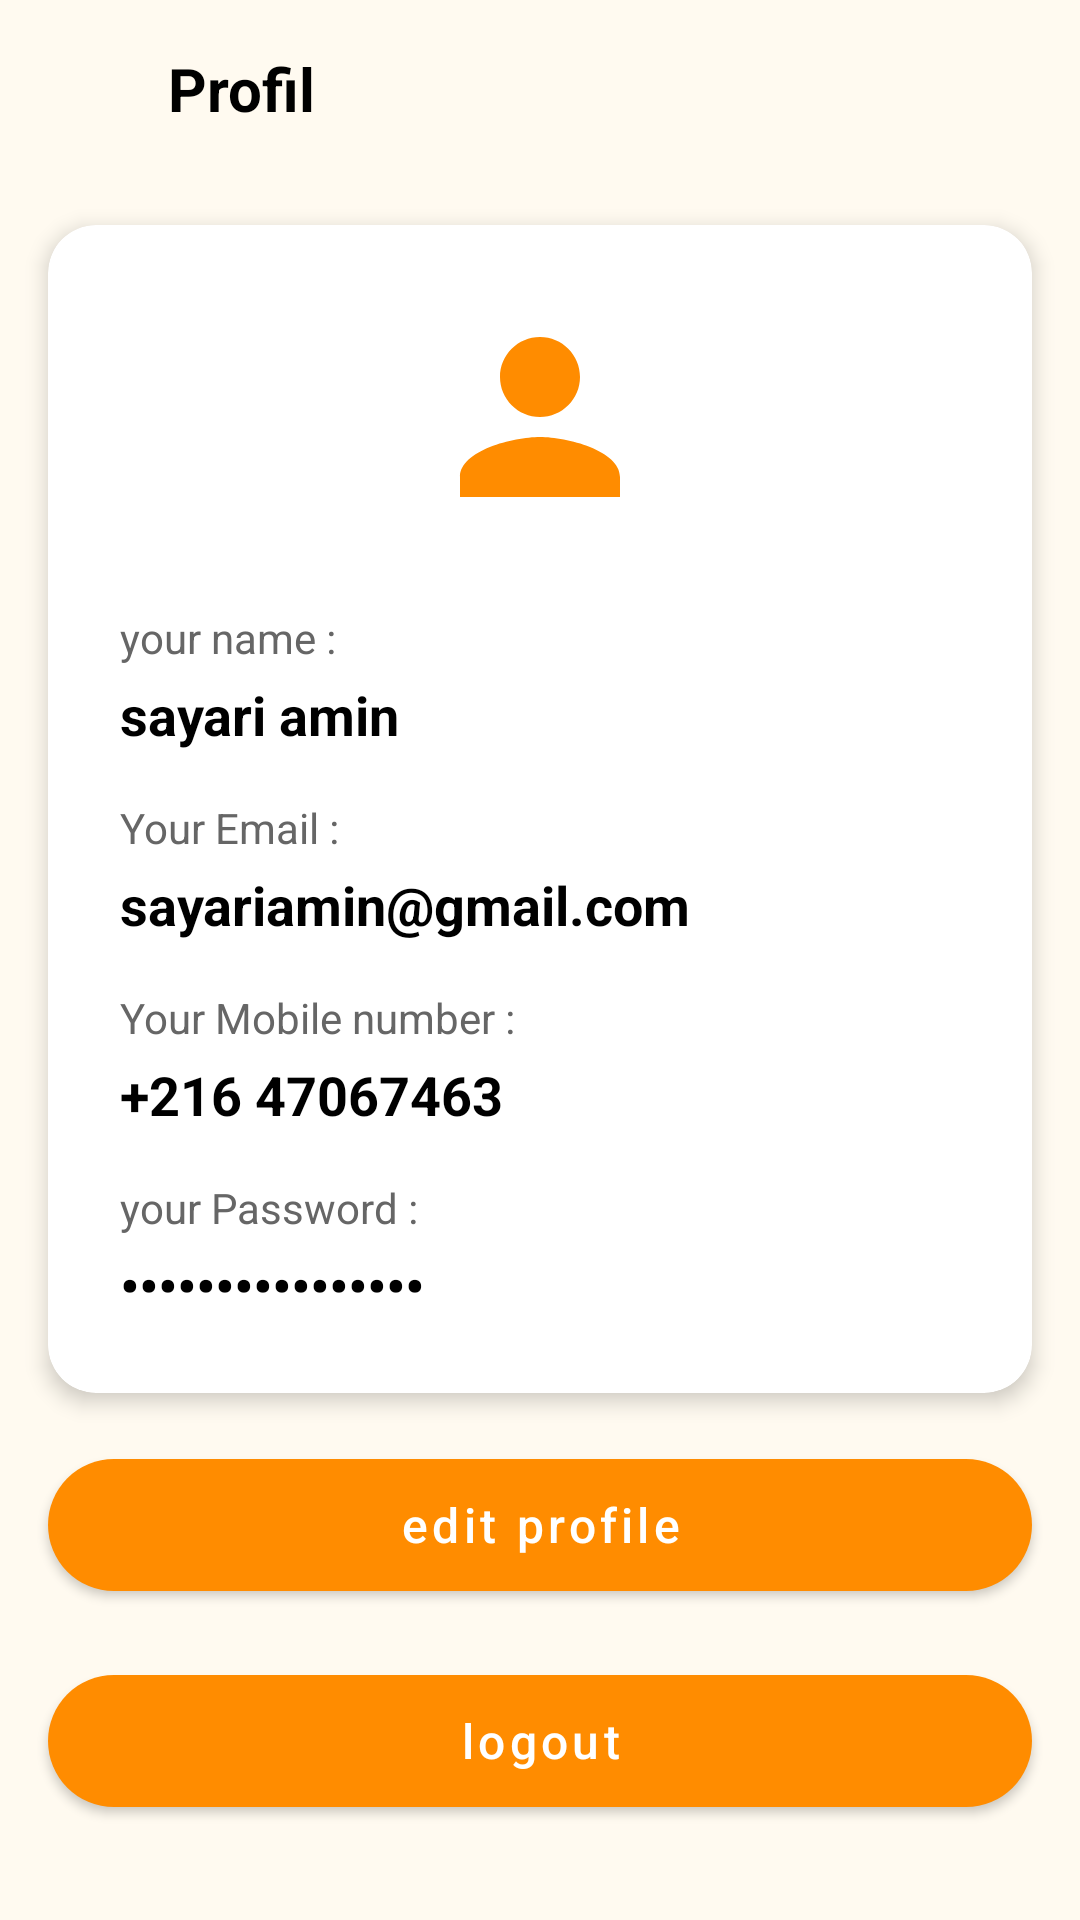

This screen was rendered from an Android layout file. Write that file and the resources it references.
<!-- AndroidManifest.xml: application theme Theme.DAM_android -->
<!-- res/layout/fragment_profile.xml -->
<?xml version="1.0" encoding="utf-8"?>
<androidx.constraintlayout.widget.ConstraintLayout xmlns:android="http://schemas.android.com/apk/res/android"
    xmlns:app="http://schemas.android.com/apk/res-auto"
    xmlns:tools="http://schemas.android.com/tools"
    android:layout_width="match_parent"
    android:layout_height="match_parent"
    android:background="#FFFAF0">

    
    <LinearLayout
        android:id="@+id/header_profile"
        android:layout_width="match_parent"
        android:layout_height="wrap_content"
        android:orientation="horizontal"
        android:padding="16dp"
        android:gravity="center_vertical"
        app:layout_constraintTop_toTopOf="parent">

        <ImageView
            android:id="@+id/btn_back_profile"
            android:layout_width="24dp"
            android:layout_height="24dp"
            android:src="@drawable/ic_arrow_back"
            android:contentDescription="Retour"
            android:clickable="true"
            android:focusable="true"/>

        <TextView
            android:layout_width="0dp"
            android:layout_height="wrap_content"
            android:layout_weight="1"
            android:text="Profil"
            android:textSize="20sp"
            android:textStyle="bold"
            android:textColor="#000000"
            android:layout_marginStart="16dp"/>
    </LinearLayout>

    
    <androidx.cardview.widget.CardView
        android:id="@+id/card_profile_info"
        android:layout_width="match_parent"
        android:layout_height="wrap_content"
        android:layout_margin="16dp"
        app:cardCornerRadius="16dp"
        app:cardElevation="4dp"
        app:layout_constraintTop_toBottomOf="@id/header_profile">

        <LinearLayout
            android:layout_width="match_parent"
            android:layout_height="wrap_content"
            android:orientation="vertical"
            android:padding="24dp">

            
            <ImageView
                android:layout_width="80dp"
                android:layout_height="80dp"
                android:layout_gravity="center_horizontal"
                android:src="@drawable/ic_profile_placeholder"
                android:contentDescription="Photo de profil"/>

            
            <TextView
                android:layout_width="wrap_content"
                android:layout_height="wrap_content"
                android:layout_gravity="start"
                android:layout_marginTop="24dp"
                android:text="your name :"
                android:textSize="14sp"
                android:textColor="#666666"/>

            <TextView
                android:id="@+id/tv_profile_name"
                android:layout_width="wrap_content"
                android:layout_height="wrap_content"
                android:layout_gravity="start"
                android:layout_marginTop="4dp"
                android:text="sayari amin"
                android:textSize="18sp"
                android:textStyle="bold"
                android:textColor="#000000"/>

            
            <TextView
                android:layout_width="wrap_content"
                android:layout_height="wrap_content"
                android:layout_gravity="start"
                android:layout_marginTop="16dp"
                android:text="Your Email :"
                android:textSize="14sp"
                android:textColor="#666666"/>

            <TextView
                android:id="@+id/tv_profile_email"
                android:layout_width="wrap_content"
                android:layout_height="wrap_content"
                android:layout_gravity="start"
                android:layout_marginTop="4dp"
                android:text="sayariamin@gmail.com"
                android:textSize="18sp"
                android:textStyle="bold"
                android:textColor="#000000"/>

            
            <TextView
                android:layout_width="wrap_content"
                android:layout_height="wrap_content"
                android:layout_gravity="start"
                android:layout_marginTop="16dp"
                android:text="Your Mobile number :"
                android:textSize="14sp"
                android:textColor="#666666"/>

            <TextView
                android:id="@+id/tv_profile_phone"
                android:layout_width="wrap_content"
                android:layout_height="wrap_content"
                android:layout_gravity="start"
                android:layout_marginTop="4dp"
                android:text="+216 47067463"
                android:textSize="18sp"
                android:textStyle="bold"
                android:textColor="#000000"/>

            
            <TextView
                android:layout_width="wrap_content"
                android:layout_height="wrap_content"
                android:layout_gravity="start"
                android:layout_marginTop="16dp"
                android:text="your Password :"
                android:textSize="14sp"
                android:textColor="#666666"/>

            <TextView
                android:layout_width="wrap_content"
                android:layout_height="wrap_content"
                android:layout_gravity="start"
                android:layout_marginTop="4dp"
                android:text="••••••••••••••••"
                android:textSize="18sp"
                android:textStyle="bold"
                android:textColor="#000000"/>

        </LinearLayout>
    </androidx.cardview.widget.CardView>

    
    <com.google.android.material.button.MaterialButton
        android:id="@+id/btn_edit_profile"
        android:layout_width="match_parent"
        android:layout_height="56dp"
        android:layout_margin="16dp"
        android:text="edit profile"
        android:textSize="16sp"
        android:textColor="#FFFFFF"
        android:textAllCaps="false"
        app:backgroundTint="#FF8C00"
        app:cornerRadius="28dp"
        app:layout_constraintTop_toBottomOf="@id/card_profile_info"/>

    
    <com.google.android.material.button.MaterialButton
        android:id="@+id/btn_logout"
        android:layout_width="match_parent"
        android:layout_height="56dp"
        android:layout_margin="16dp"
        android:text="logout"
        android:textSize="16sp"
        android:textColor="#FFFFFF"
        android:textAllCaps="false"
        app:backgroundTint="#FF8C00"
        app:cornerRadius="28dp"
        app:layout_constraintTop_toBottomOf="@id/btn_edit_profile"/>

</androidx.constraintlayout.widget.ConstraintLayout>
<!-- resources referenced by this layout -->
<resources>
  <!-- drawable ic_profile_placeholder (drawable) -->
  <?xml version="1.0" encoding="utf-8"?>
  <vector xmlns:android="http://schemas.android.com/apk/res/android"
      android:width="80dp"
      android:height="80dp"
      android:viewportWidth="24"
      android:viewportHeight="24">
      <path
          android:fillColor="#FF8C00"
          android:pathData="M12,12c2.21,0 4,-1.79 4,-4s-1.79,-4 -4,-4 -4,1.79 -4,4 1.79,4 4,4zM12,14c-2.67,0 -8,1.34 -8,4v2h16v-2c0,-2.66 -5.33,-4 -8,-4z"/>
  </vector>
  <style name="Theme.DAM_android" parent="Theme.MaterialComponents.DayNight.DarkActionBar">
          
          <item name="colorPrimary">@color/orange_primary</item>
          <item name="colorPrimaryVariant">@color/orange_700</item>
          <item name="colorOnPrimary">@color/white</item>
          
          <item name="colorSecondary">@color/teal_200</item>
          <item name="colorSecondaryVariant">@color/teal_700</item>
          <item name="colorOnSecondary">@color/black</item>
          
          <item name="android:statusBarColor">?attr/colorPrimaryVariant</item>
          
      </style>
  <color name="orange_primary">#FF6D00</color>
  <color name="orange_700">#FF6D00</color>
  <color name="white">#FFFFFFFF</color>
  <color name="teal_200">#FF03DAC5</color>
  <color name="teal_700">#FF018786</color>
  <color name="black">#FF000000</color>
</resources>
